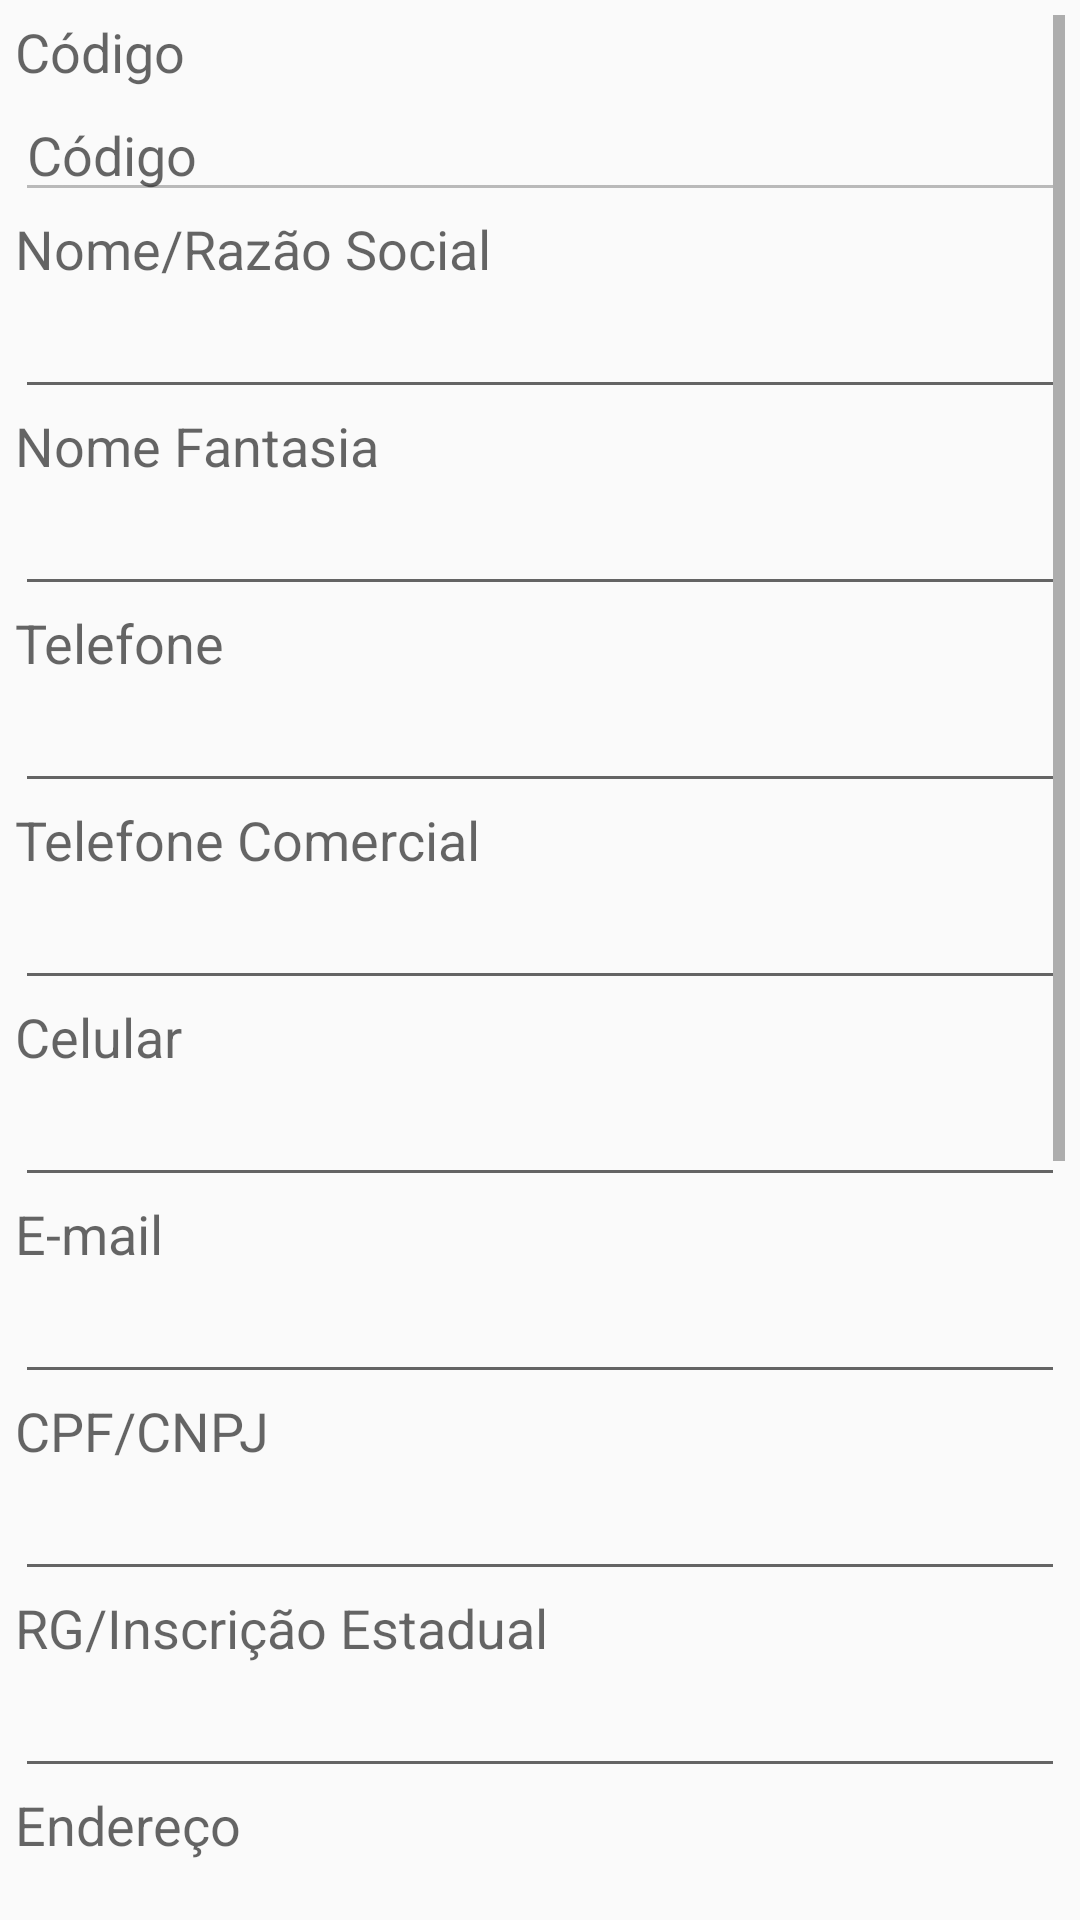

This screen was rendered from an Android layout file. Write that file and the resources it references.
<!-- AndroidManifest.xml: application theme AppTheme -->
<!-- res/layout/cadastrar_pessoa.xml -->
<?xml version="1.0" encoding="utf-8"?>
<ScrollView
	xmlns:android="http://schemas.android.com/apk/res/android"
	android:layout_height="match_parent"
	android:layout_width="match_parent"
	android:padding="5dp">

	<LinearLayout
		android:orientation="vertical"
		android:layout_height="match_parent"
		android:layout_width="match_parent">

		<TextView
			android:layout_height="wrap_content"
			android:layout_width="match_parent"
			android:text="Código"
			android:textAppearance="?android:attr/textAppearanceMedium"/>

		<EditText
			android:layout_height="wrap_content"
			android:inputType="number"
			android:layout_width="match_parent"
			android:hint="Código"
			android:enabled="false"
			android:id="@+id/codigoCliente"/>

		<TextView
			android:layout_height="wrap_content"
			android:layout_width="match_parent"
			android:text="Nome/Razão Social"
			android:textAppearance="?android:attr/textAppearanceMedium"/>

		<EditText
			android:layout_height="wrap_content"
			android:inputType="textCapCharacters"
			android:layout_width="match_parent"
			android:id="@+id/nomeCliente"/>

		<TextView
			android:layout_height="wrap_content"
			android:layout_width="match_parent"
			android:text="Nome Fantasia"
			android:textAppearance="?android:attr/textAppearanceMedium"/>

		<EditText
			android:layout_height="wrap_content"
			android:inputType="textCapCharacters"
			android:layout_width="match_parent"
			android:id="@+id/nomeFantasiaCliente"/>

		<TextView
			android:layout_height="wrap_content"
			android:layout_width="match_parent"
			android:text="Telefone"
			android:textAppearance="?android:attr/textAppearanceMedium"/>

		<EditText
			android:layout_height="wrap_content"
			android:inputType="phone"
			android:layout_width="match_parent"
			android:id="@+id/telefoneCliente"/>

		<TextView
			android:layout_height="wrap_content"
			android:layout_width="match_parent"
			android:text="Telefone Comercial"
			android:textAppearance="?android:attr/textAppearanceMedium"/>

		<EditText
			android:layout_height="wrap_content"
			android:inputType="phone"
			android:layout_width="match_parent"
			android:id="@+id/telefoneComercialCliente"/>

		<TextView
			android:layout_height="wrap_content"
			android:layout_width="match_parent"
			android:text="Celular"
			android:textAppearance="?android:attr/textAppearanceMedium"/>

		<EditText
			android:layout_height="wrap_content"
			android:inputType="phone"
			android:layout_width="match_parent"
			android:id="@+id/celularCliente"/>

		<TextView
			android:layout_height="wrap_content"
			android:layout_width="match_parent"
			android:text="E-mail"
			android:textAppearance="?android:attr/textAppearanceMedium"/>

		<EditText
			android:layout_height="wrap_content"
			android:inputType="textEmailAddress"
			android:layout_width="match_parent"
			android:id="@+id/emailCliente"/>

		<TextView
			android:layout_height="wrap_content"
			android:layout_width="match_parent"
			android:text="CPF/CNPJ"
			android:textAppearance="?android:attr/textAppearanceMedium"/>

		<EditText
			android:layout_height="wrap_content"
			android:inputType="number"
			android:layout_width="match_parent"
			android:id="@+id/cpfCliente"/>

		<TextView
			android:layout_height="wrap_content"
			android:layout_width="match_parent"
			android:text="RG/Inscrição Estadual"
			android:textAppearance="?android:attr/textAppearanceMedium"/>

		<EditText
			android:layout_height="wrap_content"
			android:inputType="number"
			android:layout_width="match_parent"
			android:id="@+id/rgCliente"/>

		<TextView
			android:layout_height="wrap_content"
			android:layout_width="match_parent"
			android:text="Endereço"
			android:textAppearance="?android:attr/textAppearanceMedium"/>

		<EditText
			android:layout_height="wrap_content"
			android:inputType="textCapCharacters"
			android:layout_width="match_parent"
			android:id="@+id/enderecoCliente"/>

		<TextView
			android:layout_height="wrap_content"
			android:layout_width="match_parent"
			android:text="Bairro"
			android:textAppearance="?android:attr/textAppearanceMedium"/>

		<EditText
			android:layout_height="wrap_content"
			android:inputType="textCapCharacters"
			android:layout_width="match_parent"
			android:id="@+id/bairroCliente"/>

		<TextView
			android:layout_height="wrap_content"
			android:layout_width="match_parent"
			android:text="CEP"
			android:textAppearance="?android:attr/textAppearanceMedium"/>

		<EditText
			android:layout_height="wrap_content"
			android:inputType="number"
			android:layout_width="match_parent"
			android:id="@+id/cepCliente"/>

		<TextView
			android:layout_height="wrap_content"
			android:layout_width="match_parent"
			android:text="Código do IBGE"
			android:textAppearance="?android:attr/textAppearanceMedium"/>

		<EditText
			android:layout_height="wrap_content"
			android:inputType="number"
			android:layout_width="match_parent"
			android:id="@+id/ibgeCliente"/>

		<TextView
			android:layout_height="wrap_content"
			android:layout_width="match_parent"
			android:text="Cidade"
			android:textAppearance="?android:attr/textAppearanceMedium"/>

		<EditText
			android:layout_height="wrap_content"
			android:inputType="textCapCharacters"
			android:layout_width="match_parent"
			android:id="@+id/cidadeCliente"/>

		<TextView
			android:layout_height="wrap_content"
			android:layout_width="match_parent"
			android:text="UF"
			android:textAppearance="?android:attr/textAppearanceMedium"/>

		<EditText
			android:layout_height="wrap_content"
			android:inputType="textCapCharacters"
			android:layout_width="match_parent"
			android:id="@+id/ufCliente"/>

		<TextView
			android:layout_height="wrap_content"
			android:layout_width="match_parent"
			android:text="Observações"
			android:textAppearance="?android:attr/textAppearanceMedium"/>

		<EditText
			android:layout_height="wrap_content"
			android:inputType="textCapSentences"
			android:layout_width="match_parent"
			android:id="@+id/observacoesCliente"/>

	</LinearLayout>

</ScrollView>
<!-- resources referenced by this layout -->
<resources>
  <style name="AppTheme" parent="@android:style/Theme.Holo.Light">
  		<item name="colorPrimary">@color/colorPrimary</item>
  		<item name="colorPrimaryDark">@color/colorPrimaryDark</item>
  		<item name="colorAccent">@color/colorAccent</item>
  	</style>
  <color name="colorPrimary">#4285F4</color>
  <color name="colorPrimaryDark">#3367D6</color>
  <color name="colorAccent">#4285F4</color>
</resources>
